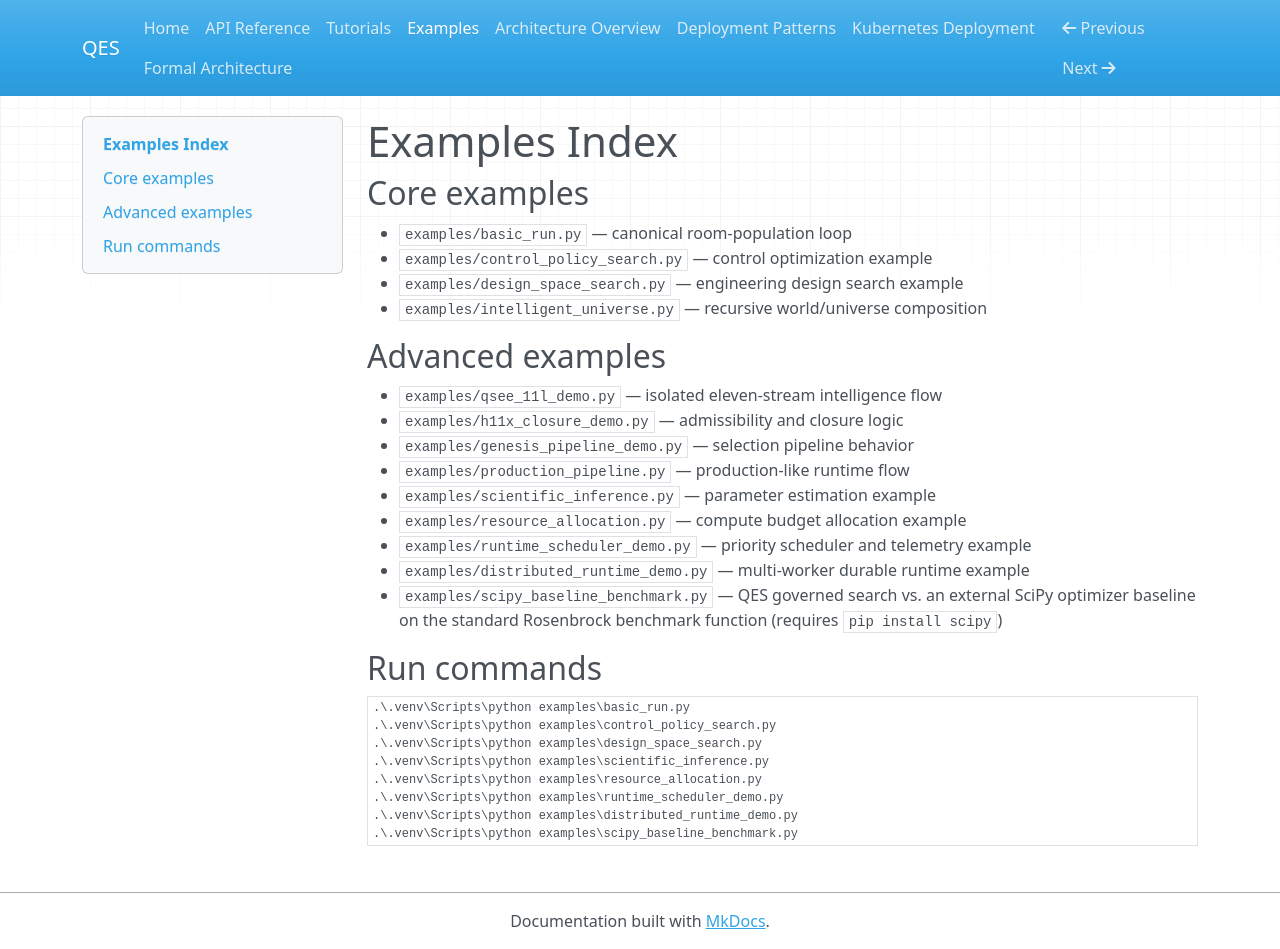

repository: haseebcm/Quantum-Evolutionary-Space · page: examples-index/index.html · generator: mkdocs

# Examples Index

## Core examples

- `examples/basic_run.py` — canonical room-population loop
- `examples/control_policy_search.py` — control optimization example
- `examples/design_space_search.py` — engineering design search example
- `examples/intelligent_universe.py` — recursive world/universe composition

## Advanced examples

- `examples/qsee_11l_demo.py` — isolated eleven-stream intelligence flow
- `examples/h11x_closure_demo.py` — admissibility and closure logic
- `examples/genesis_pipeline_demo.py` — selection pipeline behavior
- `examples/production_pipeline.py` — production-like runtime flow
- `examples/scientific_inference.py` — parameter estimation example
- `examples/resource_allocation.py` — compute budget allocation example
- `examples/runtime_scheduler_demo.py` — priority scheduler and telemetry example
- `examples/distributed_runtime_demo.py` — multi-worker durable runtime example
- `examples/scipy_baseline_benchmark.py` — QES governed search vs. an external
  SciPy optimizer baseline on the standard Rosenbrock benchmark function
  (requires `pip install scipy`)

## Run commands

```powershell
.\.venv\Scripts\python examples\basic_run.py
.\.venv\Scripts\python examples\control_policy_search.py
.\.venv\Scripts\python examples\design_space_search.py
.\.venv\Scripts\python examples\scientific_inference.py
.\.venv\Scripts\python examples\resource_allocation.py
.\.venv\Scripts\python examples\runtime_scheduler_demo.py
.\.venv\Scripts\python examples\distributed_runtime_demo.py
.\.venv\Scripts\python examples\scipy_baseline_benchmark.py
```
